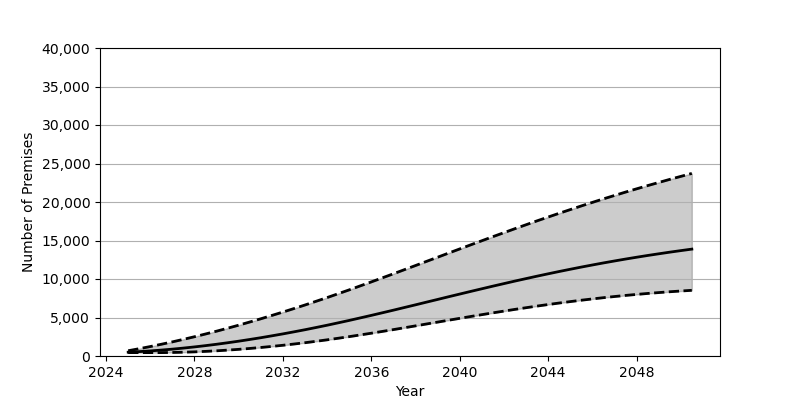

The file beside this chart, header and first rows:
Date, Low, Base, High
2025-01-01, 439.0, 495.0, 684.0
2025-07-01, 439.0, 570.0, 948.0
2026-01-01, 439.0, 660.0, 1228
2026-07-01, 441.0, 767.0, 1523
2027-01-01, 458.0, 889.0, 1835
2027-07-01, 491.0, 1026, 2161
2028-01-01, 538.0, 1179, 2502
2028-07-01, 600.0, 1345, 2857
2029-01-01, 675.0, 1525, 3226
2029-07-01, 764.0, 1718, 3608
2030-01-01, 865.0, 1924, 4004
2030-07-01, 979.0, 2143, 4412
2031-01-01, 1106, 2374, 4832
2031-07-01, 1244, 2617, 5264
2032-01-01, 1393, 2871, 5707
2032-07-01, 1554, 3137, 6161
2033-01-01, 1726, 3413, 6627
2033-07-01, 1908, 3700, 7103
2034-01-01, 2101, 3997, 7589
2034-07-01, 2303, 4304, 8085
2035-01-01, 2515, 4620, 8590
2035-07-01, 2734, 4945, 9104
2036-01-01, 2960, 5275, 9624
2036-07-01, 3192, 5612, 10150
2037-01-01, 3429, 5954, 10680
2037-07-01, 3670, 6299, 11214
2038-01-01, 3913, 6647, 11752
2038-07-01, 4158, 6996, 12290
2039-01-01, 4403, 7346, 12829
2039-07-01, 4648, 7696, 13367
2040-01-01, 4891, 8044, 13905
2040-07-01, 5132, 8389, 14439
2041-01-01, 5370, 8732, 14971
2041-07-01, 5603, 9070, 15498
2042-01-01, 5832, 9403, 16020
2042-07-01, 6055, 9731, 16537
2043-01-01, 6272, 10053, 17048
2043-07-01, 6482, 10367, 17552
2044-01-01, 6685, 10675, 18048
2044-07-01, 6880, 10974, 18536
2045-01-01, 7066, 11266, 19017
2045-07-01, 7244, 11548, 19488
2046-01-01, 7413, 11822, 19951
2046-07-01, 7573, 12086, 20405
2047-01-01, 7724, 12342, 20849
2047-07-01, 7866, 12588, 21285
2048-01-01, 7998, 12826, 21711
2048-07-01, 8122, 13054, 22129
2049-01-01, 8237, 13273, 22537
2049-07-01, 8343, 13484, 22937
2050-01-01, 8440, 13686, 23328
2050-07-01, 8529, 13880, 23711
